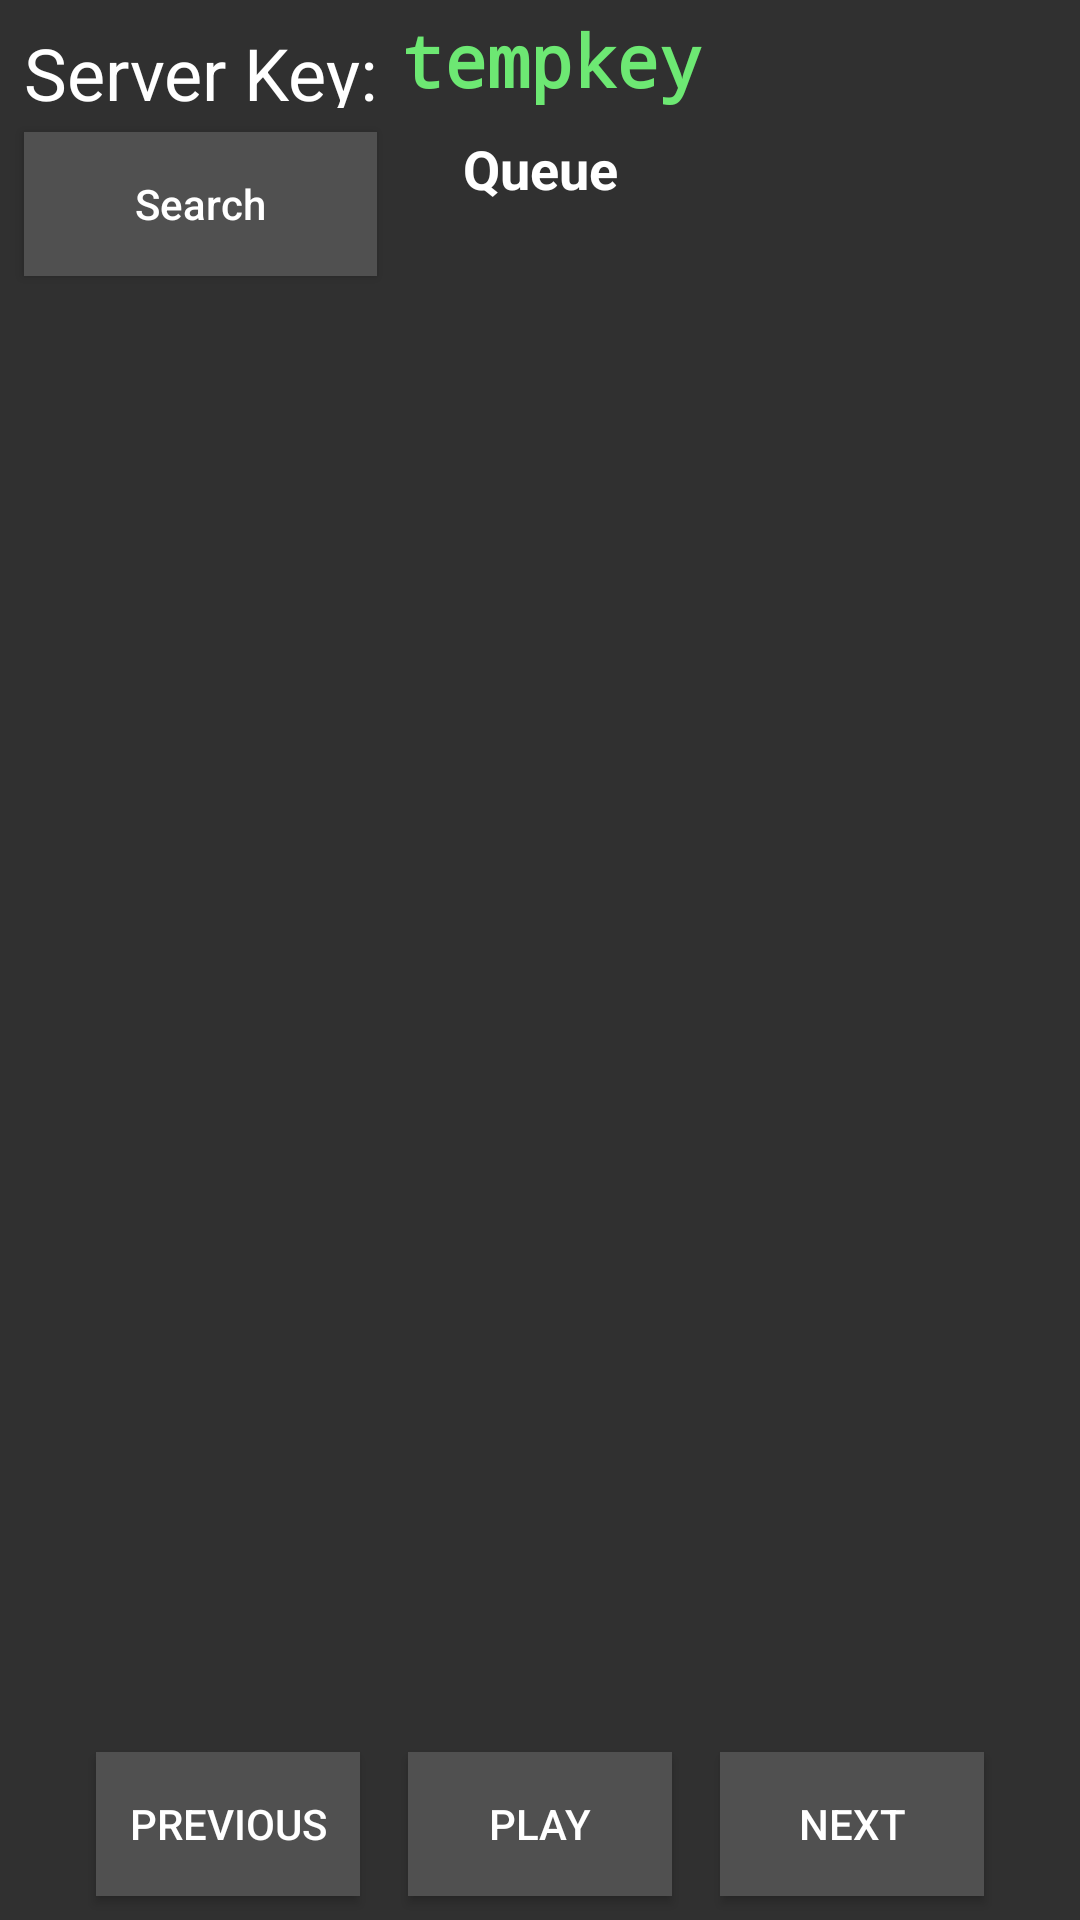

Layout XML and referenced resources for this Android screen:
<!-- AndroidManifest.xml: application theme AppTheme -->
<!-- res/layout/queue.xml -->
<?xml version="1.0" encoding="utf-8"?>
<android.support.constraint.ConstraintLayout xmlns:android="http://schemas.android.com/apk/res/android"
    xmlns:app="http://schemas.android.com/apk/res-auto"
    xmlns:tools="http://schemas.android.com/tools"
    android:id="@+id/ConstraintLayout"
    android:layout_width="match_parent"
    android:layout_height="match_parent"
    android:background="@color/background">

    <TextView
        android:id="@+id/QueueServerText"
        android:layout_width="0dp"
        android:layout_height="28dp"
        android:layout_marginStart="8dp"
        android:layout_marginTop="8dp"
        android:text="@string/server_key"
        android:textColor="@color/white"
        android:textSize="24sp"
        app:layout_constraintLeft_toLeftOf="parent"
        app:layout_constraintTop_toTopOf="parent" />

    <TextView
        android:id="@+id/QueueServerKey"
        android:layout_width="255dp"
        android:layout_height="28dp"
        android:layout_marginTop="8dp"
        android:layout_marginStart="8dp"
        android:fontFamily="monospace"
        android:text="@string/tempkey"
        android:textColor="@color/colorAccent"
        android:textIsSelectable="true"
        android:textSize="24sp"
        android:textStyle="bold"
        app:layout_constraintLeft_toRightOf="@+id/QueueServerText"
        app:layout_constraintTop_toTopOf="parent" />

    <TextView
        android:id="@+id/QueueText"
        android:layout_width="wrap_content"
        android:layout_height="24dp"
        android:layout_marginLeft="8dp"
        android:layout_marginRight="8dp"
        android:layout_marginTop="8dp"
        android:text="@string/queue"
        android:textAllCaps="false"
        android:textColor="@color/white"
        android:textSize="18sp"
        android:textStyle="bold"
        app:layout_constraintLeft_toLeftOf="parent"
        app:layout_constraintRight_toRightOf="parent"
        app:layout_constraintTop_toBottomOf="@+id/QueueServerText" />

    <Button
        android:id="@+id/QueuePreviousSong"
        android:layout_width="wrap_content"
        android:layout_height="wrap_content"
        android:layout_marginBottom="8dp"
        android:layout_marginEnd="16dp"
        android:background="@color/colorPrimary"
        android:text="@string/previous"
        android:textColor="@color/white"
        app:layout_constraintBottom_toBottomOf="parent"
        app:layout_constraintRight_toLeftOf="@+id/QueuePlayPauseSong" />

    <Button
        android:id="@+id/QueuePlayPauseSong"
        android:layout_width="wrap_content"
        android:layout_height="wrap_content"
        android:layout_marginBottom="8dp"
        android:layout_marginLeft="8dp"
        android:layout_marginRight="8dp"
        android:background="@color/colorPrimary"
        android:text="@string/play"
        android:textColor="@color/white"
        app:layout_constraintBottom_toBottomOf="parent"
        app:layout_constraintLeft_toLeftOf="parent"
        app:layout_constraintRight_toRightOf="parent" />

    <Button
        android:id="@+id/QueueNextSong"
        android:layout_width="88dp"
        android:layout_height="48dp"
        android:layout_marginBottom="8dp"
        android:layout_marginStart="16dp"
        android:background="@color/colorPrimary"
        android:text="@string/next"
        android:textColor="@color/white"
        app:layout_constraintBottom_toBottomOf="parent"
        app:layout_constraintLeft_toRightOf="@+id/QueuePlayPauseSong" />

    <Button
        android:id="@+id/QueueViewSearchButton"
        android:layout_width="0dp"
        android:layout_height="48dp"
        android:layout_marginTop="8dp"
        android:background="@color/colorPrimary"
        android:text="@string/search"
        android:textAllCaps="false"
        android:textColor="@color/white"
        app:layout_constraintHorizontal_bias="0.0"
        app:layout_constraintLeft_toLeftOf="@+id/QueueServerText"
        app:layout_constraintRight_toRightOf="@+id/QueueServerText"
        app:layout_constraintTop_toBottomOf="@+id/QueueServerText" />

    <android.support.v7.widget.RecyclerView
        android:id="@+id/QueueBox"
        android:layout_width="0dp"
        android:layout_height="0dp"
        android:layout_marginBottom="4dp"
        android:layout_marginLeft="8dp"
        android:layout_marginRight="8dp"
        android:layout_marginTop="16dp"
        app:layout_constraintBottom_toTopOf="@+id/QueuePlayPauseSong"
        app:layout_constraintHorizontal_bias="0.0"
        app:layout_constraintLeft_toLeftOf="parent"
        app:layout_constraintRight_toRightOf="parent"
        app:layout_constraintTop_toBottomOf="@+id/QueueViewSearchButton" />


</android.support.constraint.ConstraintLayout>
<!-- resources referenced by this layout -->
<resources>
  <color name="background">#303030</color>
  <color name="colorAccent">#6de873</color>
  <color name="colorPrimary">#505050</color>
  <color name="white">#ffffff</color>
  <string name="next">Next</string>
  <string name="play">Play</string>
  <string name="previous">Previous</string>
  <string name="queue">Queue</string>
  <string name="search">Search</string>
  <string name="server_key">Server Key:</string>
  <string name="tempkey">tempkey</string>
  <style name="AppTheme" parent="Theme.AppCompat.Light.DarkActionBar">
          
          <item name="colorPrimary">@color/colorPrimary</item>
          <item name="colorPrimaryDark">@color/colorPrimaryDark</item>
          <item name="colorAccent">@color/colorAccent</item>
          <item name="android:colorForeground">@android:color/black</item>
      </style>
  <color name="colorPrimaryDark">#000</color>
</resources>
